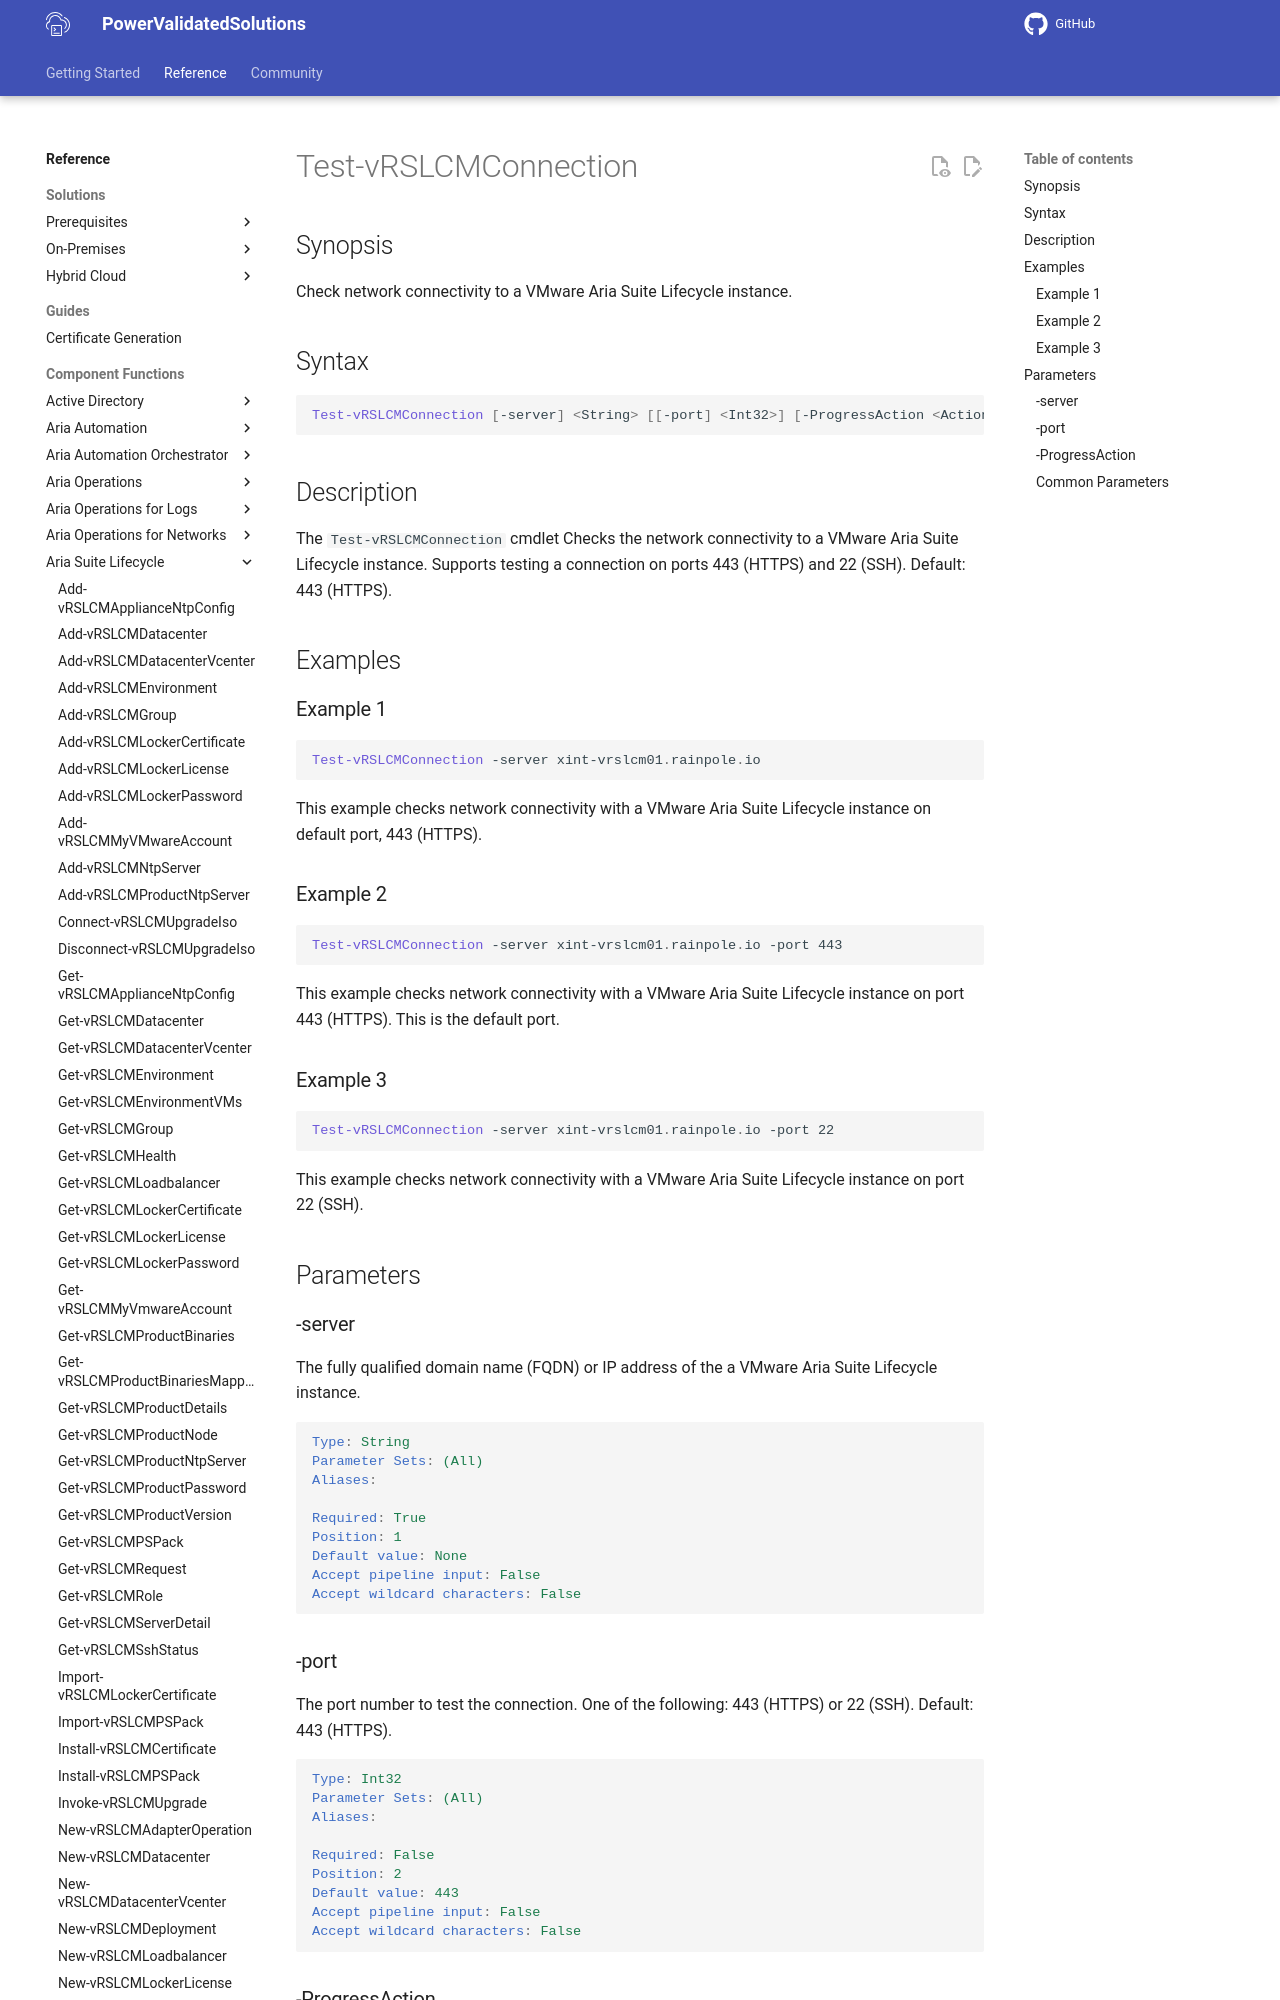

repository: vmware/power-validated-solutions-for-cloud-foundation · page: documentation/functions/aria-suite/aria-suite-lifecycle/Test-vRSLCMConnection/index.html · generator: mkdocs

# Test-vRSLCMConnection

## Synopsis

Check network connectivity to a VMware Aria Suite Lifecycle instance.

## Syntax

```powershell
Test-vRSLCMConnection [-server] <String> [[-port] <Int32>] [-ProgressAction <ActionPreference>] [<CommonParameters>]
```

## Description

The `Test-vRSLCMConnection` cmdlet Checks the network connectivity to a VMware  Aria Suite Lifecycle instance.
Supports testing a connection on ports 443 (HTTPS) and 22 (SSH). Default: 443 (HTTPS).

## Examples

### Example 1

```powershell
Test-vRSLCMConnection -server xint-vrslcm01.rainpole.io
```

This example checks network connectivity with a VMware Aria Suite Lifecycle instance on default port, 443 (HTTPS).

### Example 2

```powershell
Test-vRSLCMConnection -server xint-vrslcm01.rainpole.io -port 443
```

This example checks network connectivity with a VMware Aria Suite Lifecycle instance on port 443 (HTTPS). This is the default port.

### Example 3

```powershell
Test-vRSLCMConnection -server xint-vrslcm01.rainpole.io -port 22
```

This example checks network connectivity with a VMware Aria Suite Lifecycle instance on port 22 (SSH).

## Parameters
